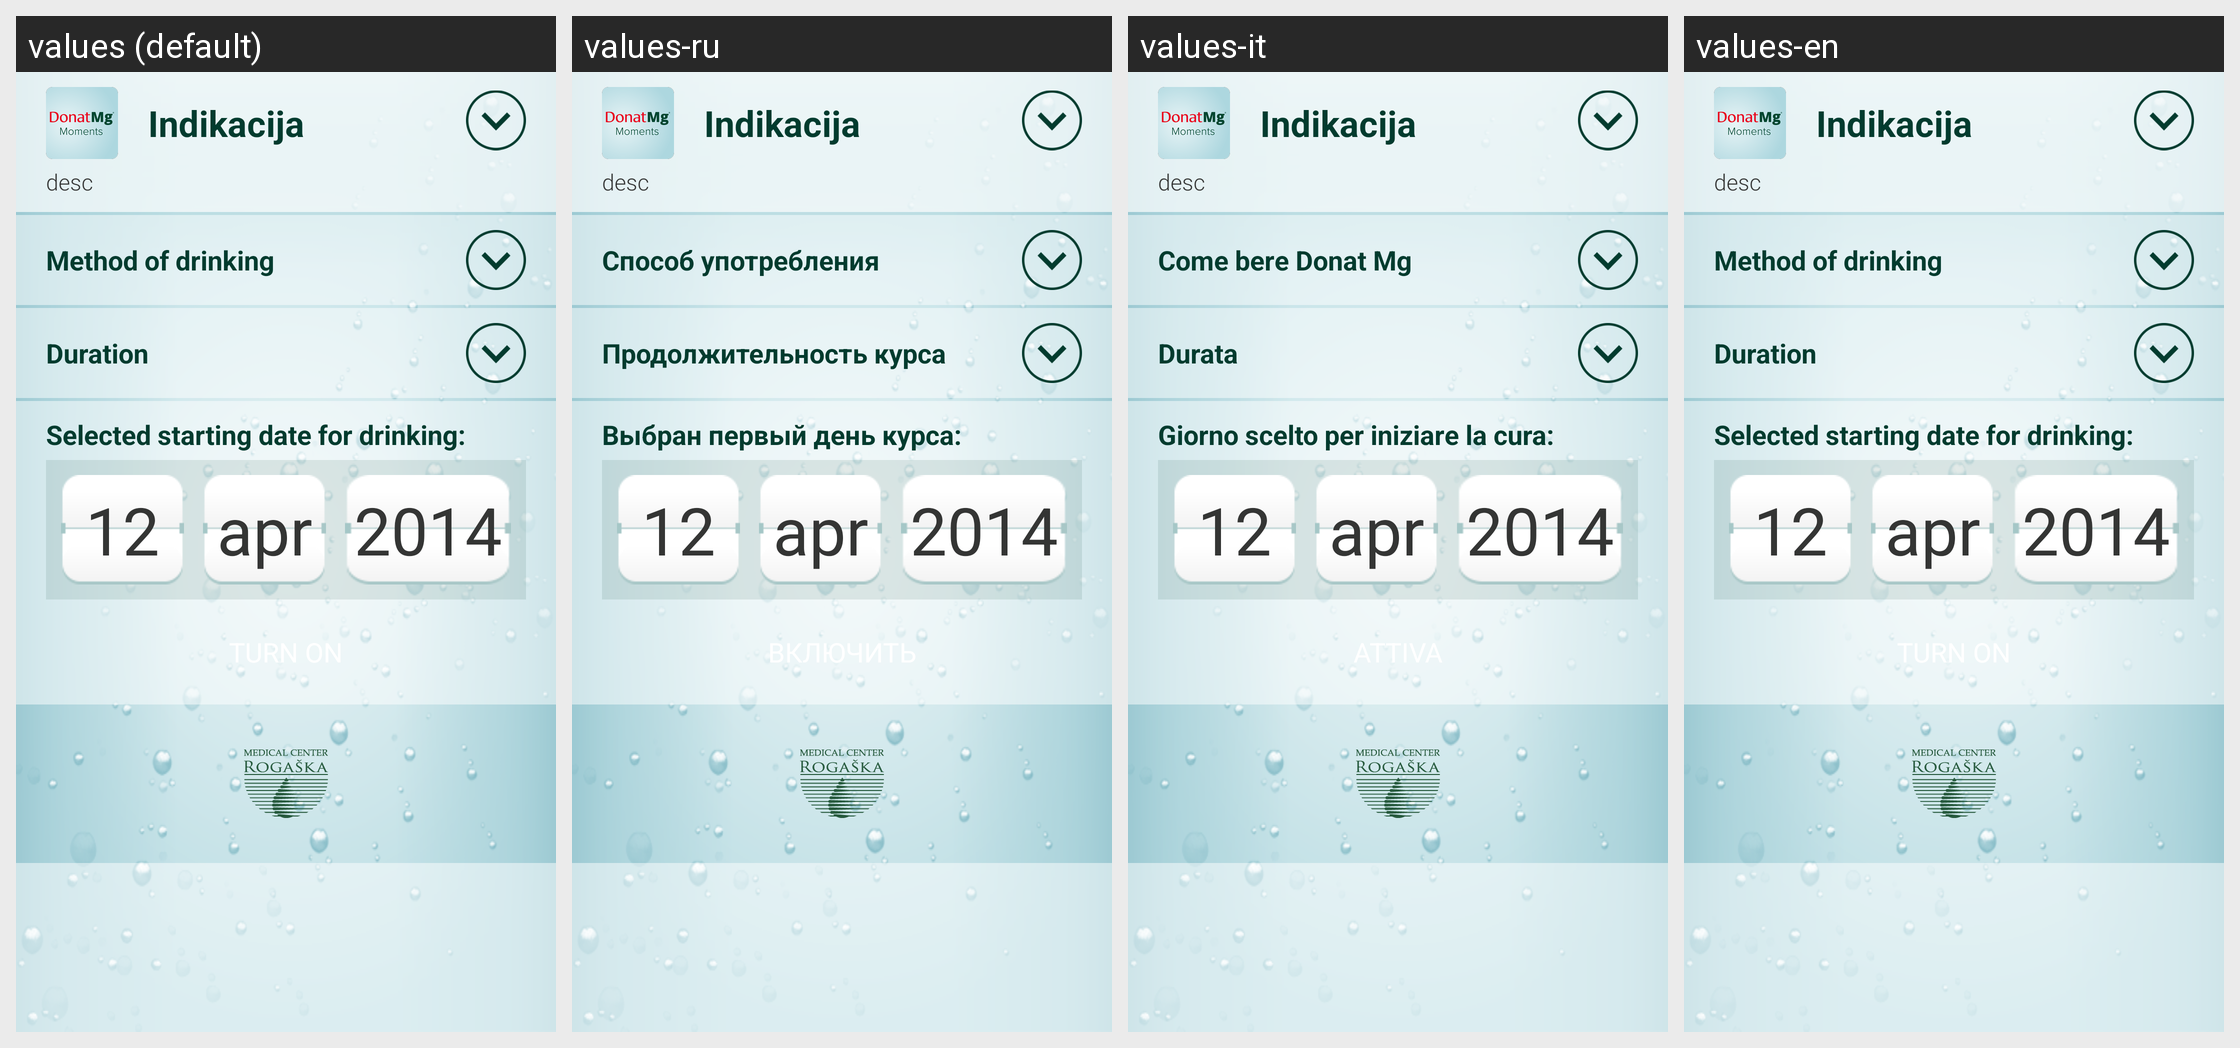

The Android screen above is rendered under several locales of the same app. Produce the string resources it draws, with the default and per-locale values.
Android screen res/layout/activity_indication.xml rendered under 4 locales, left to right: values (default), values-ru, values-it, values-en. Device: Nexus 5 (rendered at 1080×1920; each locale shown at half size, 540×960, under a caption strip naming it); theme AppTheme.
Other locales in the repository, not shown: values-hr, values-sl, values-sr.
Strings drawn on this screen, with the default value and each locale's value (text and hints the layout hard-codes, and strings that could not be matched under every locale, appear in the picture but are not listed):

drinking
  values: Method of drinking
  values-ru: Способ употребления
  values-it: Come bere Donat Mg
  values-en: Method of drinking

interval
  values: Duration
  values-ru: Продолжительность курса
  values-it: Durata
  values-en: Duration

start_date
  values: Selected starting date for drinking:
  values-ru: Выбран первый день курса:
  values-it: Giorno scelto per iniziare la cura:
  values-en: Selected starting date for drinking:

button_indication_start
  values: TURN ON
  values-ru: ВКЛЮЧИТЬ
  values-it: ATTIVA
  values-en: TURN ON
